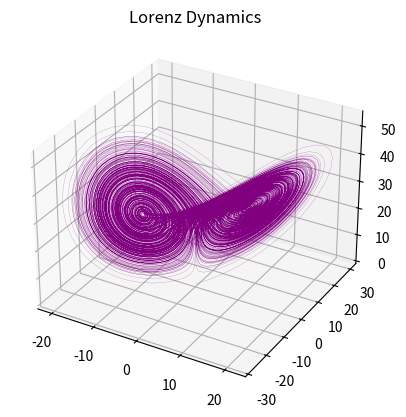

Reproduce this figure in Python.
import numpy as np
import matplotlib.pyplot as plt

class Lorenz():
    def __init__(self, xx, yy, zz, dt):
        self.sigma = 10
        self.beta = 8/3
        self.rho = 28
        self.xx = xx
        self.yy = yy
        self.zz = zz
        self. dt = dt
    
    def calculate(self):
        for i in range(1, 50000):
            x = self.xx[-1]
            y = self.yy[-1]
            z = self.zz[-1]
            self.xx.append(x + self.dt * self.sigma*(y - x))
            self.yy.append(y + self.dt * (x * (self.rho - z) - y))
            self.zz.append(z + self.dt * (x * y - self.beta * z))
        
        output = np.array([self.xx, self.yy, self.zz]).T
        print('Data Shape:',output.shape)
        input = np.zeros((len(output),1))
        print('Input Shape:',input.shape)
        t = np.arange(len(output)) * self.dt
        return input, output, t
    
    def plot(self):
        fig = plt.figure()
        ax = fig.add_subplot(111, projection='3d')
        ax.plot(self.xx, self.yy, self.zz, lw=.1, color='purple')
        ax.set_title('Lorenz Dynamics')
        plt.show()


lorenz = Lorenz([.1], [.1], [.1], 0.01)
input, ouput, t = lorenz.calculate()
lorenz.plot()